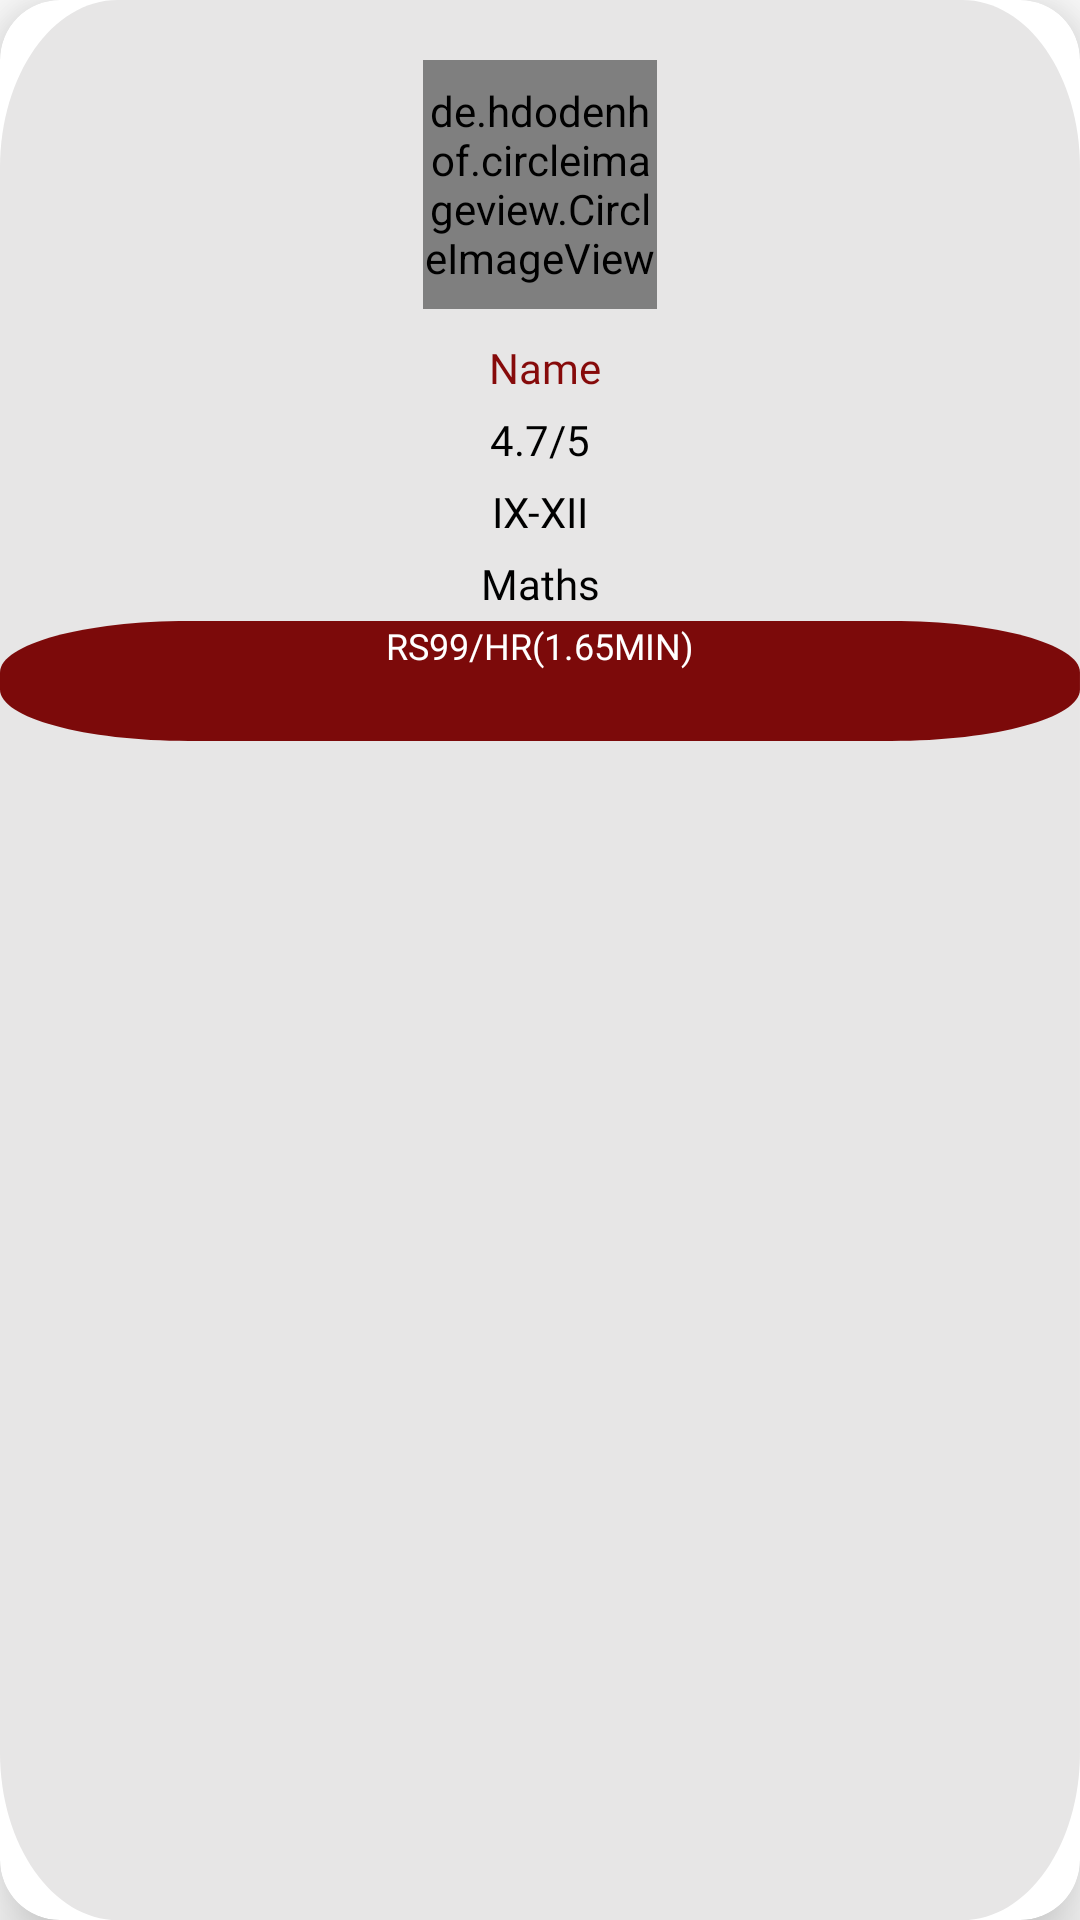

Android layout source for this screen:
<!-- AndroidManifest.xml: application theme AppTheme -->
<!-- res/layout/trending_item.xml -->
<?xml version="1.0" encoding="utf-8"?>
<androidx.cardview.widget.CardView xmlns:android="http://schemas.android.com/apk/res/android"
    android:layout_width="157.71dp"
    android:layout_height="wrap_content"
    xmlns:app="http://schemas.android.com/apk/res-auto"
    android:layout_marginTop="20dp"
    app:cardCornerRadius="20dp"
    android:background="#fff"
    android:layout_margin="10dp"
    app:cardElevation="15dp">

    <RelativeLayout
        android:layout_width="match_parent"
        android:layout_height="match_parent"
        android:background="@drawable/card_bg"
        >
        <de.hdodenhof.circleimageview.CircleImageView
            android:id="@+id/tutor_img"
            android:src="@drawable/ic_boy"
            android:layout_centerHorizontal="true"
            android:layout_marginTop="20dp"
            android:layout_width="78dp"
            android:layout_height="83dp"/>
        <TextView
            android:id="@+id/tutor_name"
            android:layout_width="match_parent"
            android:layout_height="wrap_content"
            android:text=" Name"
            android:textAlignment="center"
            android:layout_below="@id/tutor_img"
            android:fontFamily="@font/mons"
            android:layout_marginTop="10dp"
            android:textSize="14sp"
            android:textColor="@color/colorPrimary"
            android:gravity="center_horizontal" />

        <TextView
            android:id="@+id/userRating"
            android:layout_width="match_parent"
            android:layout_height="wrap_content"
            android:text="4.7/5"
            android:textAlignment="center"
            android:layout_below="@id/tutor_name"
            android:fontFamily="@font/mons"
            android:layout_marginTop="5dp"
            android:textSize="14sp"
            android:textColor="#000"
            android:gravity="center_horizontal" />

        <TextView
            android:id="@+id/tutor_cls"
            android:layout_width="match_parent"
            android:layout_height="wrap_content"
            android:text="IX-XII"
            android:textAlignment="center"
            android:layout_below="@id/userRating"
            android:fontFamily="@font/mons"
            android:layout_marginTop="5dp"
            android:textSize="14sp"
            android:textColor="#000"
            android:gravity="center_horizontal" />
        <TextView
            android:id="@+id/tutor_sub"
            android:layout_width="match_parent"
            android:layout_height="wrap_content"
            android:text="Maths"
            android:textAlignment="center"
            android:layout_below="@id/tutor_cls"
            android:fontFamily="@font/mons"
            android:layout_marginTop="5dp"
            android:textSize="14sp"
            android:textColor="#000"
            android:gravity="center_horizontal" />
        <Button
            android:layout_width="match_parent"
            android:layout_height="40dp"
            android:layout_below="@id/tutor_sub"
            android:background="@drawable/rect_1"
            android:fontFamily="@font/mons"
            android:text="Rs99/hr(1.65min)"
            android:layout_marginTop="3dp"
            android:textSize="12sp"
            android:textColor="#fff"
            android:gravity="center_horizontal"/>
    </RelativeLayout>

</androidx.cardview.widget.CardView>
<!-- resources referenced by this layout -->
<resources>
  <color name="colorPrimary">#860A0A</color>
  <!-- drawable card_bg (drawable) -->
  <vector
      xmlns:android="http://schemas.android.com/apk/res/android"
      xmlns:aapt="http://schemas.android.com/aapt"
      android:width="137.72dp"
      android:height="171.84dp"
      android:viewportWidth="137.72"
      android:viewportHeight="171.84"
      >
  
      <group>
  
          <clip-path
              android:pathData="M15 0H122.717C131.001 0 137.717 6.71573 137.717 15V156.84C137.717 165.125 131.001 171.84 122.717 171.84H15C6.71573 171.84 0 165.125 0 156.84V15C0 6.71573 6.71573 0 15 0Z"
              />
  
          <path
              android:pathData="M0 0V171.84H137.717V0"
              android:fillColor="#E7E6E6"
              />
  
      </group>
  
  </vector>
  <!-- drawable rect_1 (drawable) -->
  <vector
      xmlns:android="http://schemas.android.com/apk/res/android"
      xmlns:aapt="http://schemas.android.com/aapt"
      android:width="85.82dp"
      android:height="35dp"
      android:viewportWidth="85.82"
      android:viewportHeight="35"
      >
  
      <group>
  
          <clip-path
              android:pathData="M15 0H70.8183C79.1025 0 85.8183 6.71573 85.8183 15V20C85.8183 28.2843 79.1025 35 70.8183 35H15C6.71573 35 0 28.2843 0 20V15C0 6.71573 6.71573 0 15 0Z"
              />
  
          <path
              android:pathData="M0 0V35H85.8183V0"
              android:fillColor="#7C0A0A"
              />
  
      </group>
  
  </vector>
  <style name="AppTheme" parent="Theme.MaterialComponents.Light.NoActionBar">
          
          <item name="colorPrimary">@color/colorPrimary</item>
          <item name="colorPrimaryDark">@color/colorPrimaryDark</item>
          <item name="colorAccent">@color/colorAccent</item>
          <item name="android:windowAnimationStyle">@style/animation</item>
      </style>
  <color name="colorPrimaryDark">#7C0A0A</color>
  <color name="colorAccent">#860A0A</color>
  <style name="animation">
          <item name="android:windowEnterAnimation">@anim/fragment_fade_exit</item>
          <item name="android:windowExitAnimation">@anim/fragment_fade_exit</item>
      </style>
</resources>
